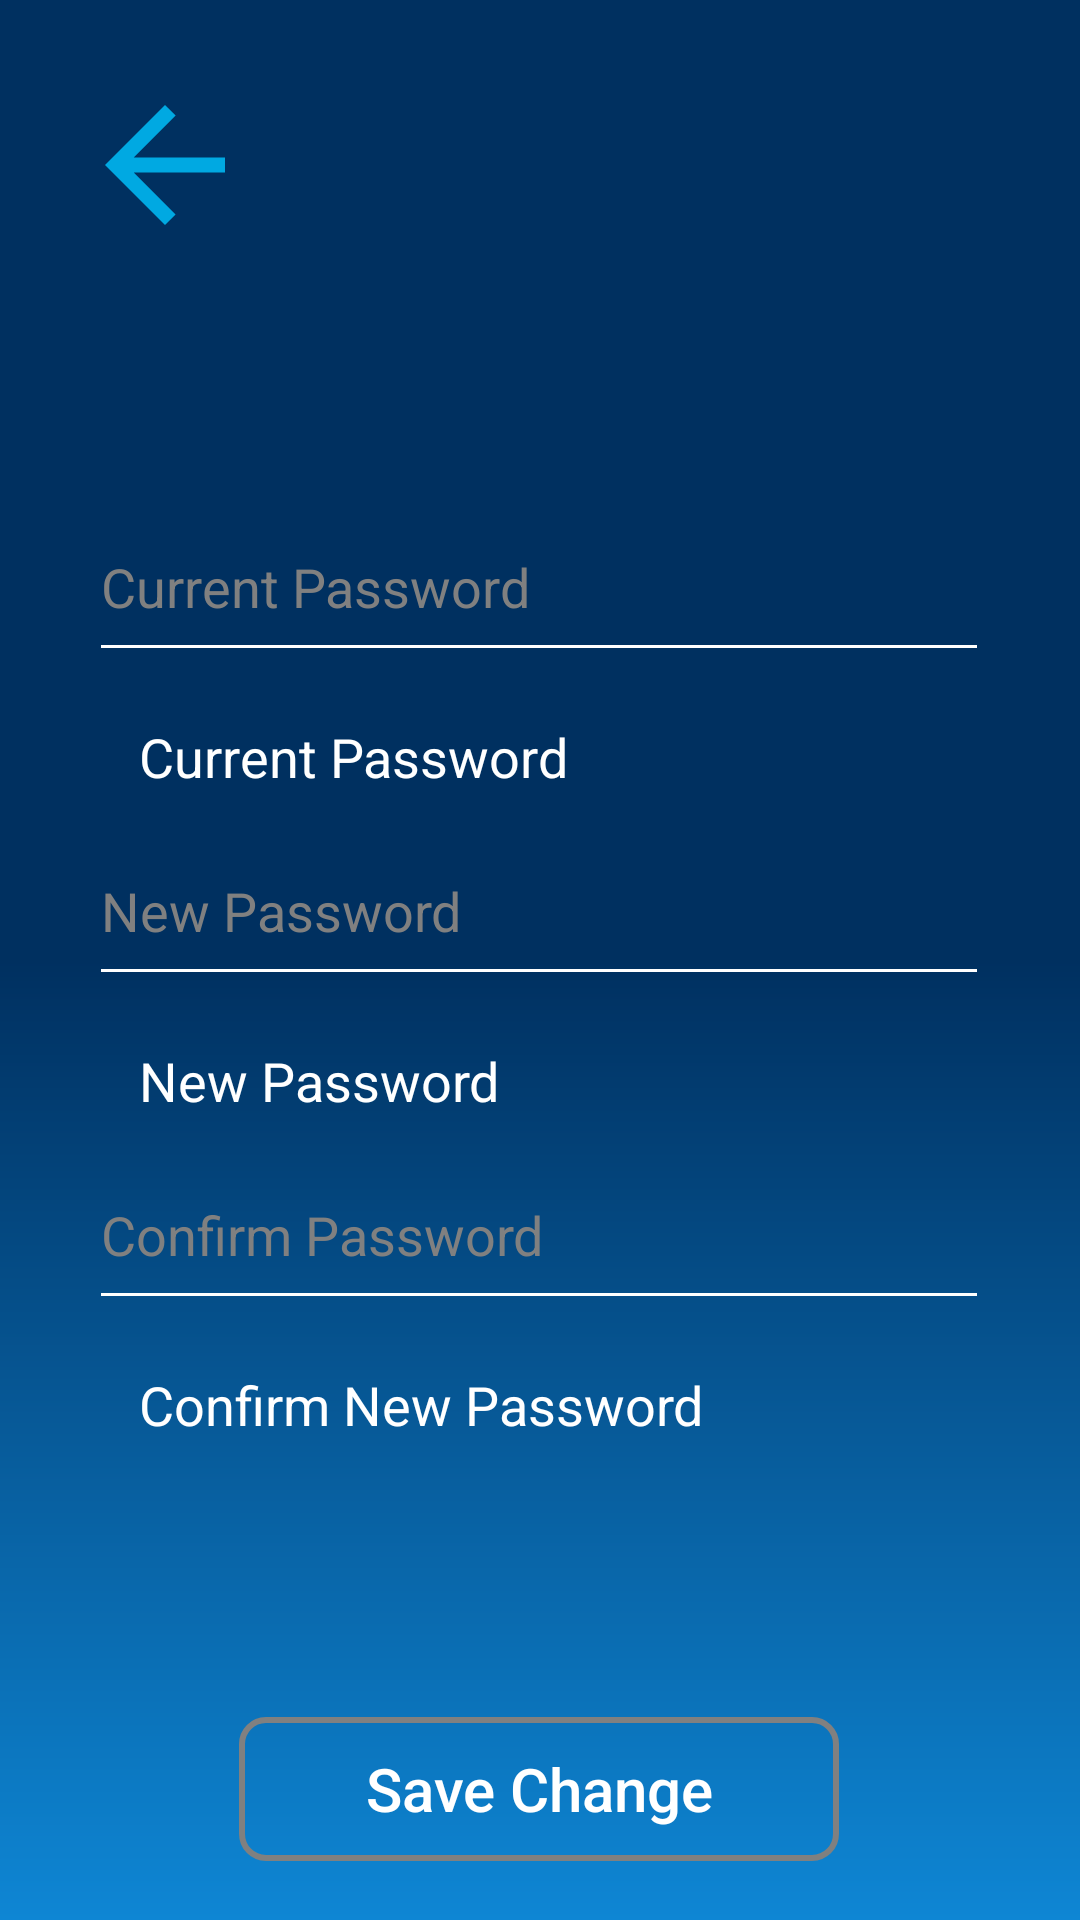

Here is an Android app screen rendered from its layout file. Give the layout XML and the strings, colors and styles it references.
<!-- AndroidManifest.xml: application theme Theme.Final -->
<!-- res/layout/activity_change_password.xml -->
<?xml version="1.0" encoding="utf-8"?>
<androidx.constraintlayout.widget.ConstraintLayout xmlns:android="http://schemas.android.com/apk/res/android"
    xmlns:app="http://schemas.android.com/apk/res-auto"
    xmlns:tools="http://schemas.android.com/tools"
    android:layout_width="match_parent"
    android:layout_height="match_parent"
    android:background="@drawable/custom_background"
    tools:context=".request1.ChangePasswordActivity">

    <ImageButton
        android:id="@+id/back_profile"
        android:src="@drawable/baseline_arrow_back_24"
        android:layout_width="wrap_content"
        android:layout_height="wrap_content"
        android:layout_marginTop="25dp"
        android:layout_marginLeft="25dp"
        android:contentDescription="Enter"
        android:background="@color/navy_blue"
        android:text="@string/app_name"
        android:textColor="@color/white"
        android:textSize="40sp"
        android:textStyle="bold"
        app:layout_constraintStart_toStartOf="parent"
        app:layout_constraintTop_toTopOf="parent"
        />


    <EditText
        android:id="@+id/old_pass"
        android:layout_width="300dp"
        android:layout_height="60dp"
        android:layout_marginTop="164dp"
        android:backgroundTint="@color/white"
        android:textColor="@color/white"
        android:textColorHint="@color/grey"
        android:hint="@string/old_pass_text"
        app:layout_constraintEnd_toEndOf="parent"
        android:inputType="textPassword"
        app:layout_constraintHorizontal_bias="0.495"
        app:layout_constraintStart_toStartOf="parent"
        app:layout_constraintTop_toTopOf="parent" />

    <TextView
        android:id="@+id/old_pass_text"
        android:layout_width="wrap_content"
        android:layout_height="wrap_content"
        android:layout_marginTop="16dp"
        android:text="@string/old_pass"
        android:textColor="@color/white"

        android:textSize="18sp"
        app:layout_constraintEnd_toEndOf="parent"
        app:layout_constraintHorizontal_bias="0.213"
        app:layout_constraintStart_toStartOf="parent"
        app:layout_constraintTop_toBottomOf="@+id/old_pass" />

    <EditText
        android:id="@+id/new_pass"
        android:layout_width="300dp"
        android:layout_height="60dp"
        android:layout_marginTop="48dp"
        android:backgroundTint="@color/white"
        android:textColor="@color/white"
        android:textColorHint="@color/grey"
        android:inputType="textPassword"
        android:hint="@string/new_pass_text"
        app:layout_constraintEnd_toEndOf="parent"
        app:layout_constraintHorizontal_bias="0.495"
        app:layout_constraintStart_toStartOf="parent"
        app:layout_constraintTop_toBottomOf="@+id/old_pass" />

    <TextView
        android:id="@+id/new_pass_text"
        android:layout_width="wrap_content"
        android:layout_height="wrap_content"
        android:layout_marginTop="16dp"
        android:text="@string/new_pass"
        android:textColor="@color/white"
        android:textSize="18sp"
        app:layout_constraintEnd_toEndOf="parent"
        app:layout_constraintHorizontal_bias="0.0"
        app:layout_constraintStart_toStartOf="@+id/old_pass_text"
        app:layout_constraintTop_toBottomOf="@+id/new_pass" />

    <EditText

        android:id="@+id/confirm_pass"
        android:layout_width="300dp"
        android:layout_height="60dp"
        android:layout_marginTop="48dp"
        android:inputType="textPassword"
        android:hint="@string/confirm_pass_text"
        android:backgroundTint="@color/white"
        android:textColor="@color/white"
        android:textColorHint="@color/grey"
        app:layout_constraintEnd_toEndOf="parent"
        app:layout_constraintHorizontal_bias="0.495"
        app:layout_constraintStart_toStartOf="parent"
        app:layout_constraintTop_toBottomOf="@+id/new_pass" />

    <TextView
        android:id="@+id/confirm_pass_text"
        android:layout_width="wrap_content"
        android:layout_height="wrap_content"
        android:layout_marginTop="16dp"
        android:text="@string/confirm_pass"
        android:textColor="@color/white"
        android:textSize="18sp"
        app:layout_constraintEnd_toEndOf="parent"
        app:layout_constraintHorizontal_bias="0.0"
        app:layout_constraintStart_toStartOf="@+id/old_pass_text"
        app:layout_constraintTop_toBottomOf="@+id/confirm_pass" />

    <Button
        android:id="@+id/change"
        android:layout_width="200dp"
        android:layout_height="wrap_content"
        android:layout_marginTop="92dp"
        android:background="@drawable/custom_login_btn"
        android:gravity="center"
        android:text="@string/save"
        android:textAllCaps="false"
        android:textColor="@color/white"
        android:textSize="20sp"
        app:layout_constraintEnd_toEndOf="parent"

        app:layout_constraintHorizontal_bias="0.497"
        app:layout_constraintStart_toStartOf="parent"
        app:layout_constraintTop_toBottomOf="@+id/confirm_pass_text"
        tools:ignore="MissingConstraints" />

</androidx.constraintlayout.widget.ConstraintLayout>
<!-- resources referenced by this layout -->
<resources>
  <color name="grey">#808080</color>
  <color name="navy_blue">#003060</color>
  <color name="white">#FFFFFFFF</color>
  <!-- drawable baseline_arrow_back_24 (drawable) -->
  <vector android:autoMirrored="true" android:height="60dp"
      android:tint="#00A9E2" android:viewportHeight="24"
      android:viewportWidth="24" android:width="60dp" xmlns:android="http://schemas.android.com/apk/res/android">
      <path android:fillColor="@android:color/white" android:pathData="M20,11H7.83l5.59,-5.59L12,4l-8,8 8,8 1.41,-1.41L7.83,13H20v-2z"/>
  </vector>
  <!-- drawable custom_background (drawable) -->
  <?xml version="1.0" encoding="utf-8"?>
  <shape xmlns:android="http://schemas.android.com/apk/res/android">
      <gradient
          android:angle="90"
          android:centerColor="#003060"
          android:endColor="#003060"
          android:startColor="#0E86D4"
          android:type="linear" />
  </shape>
  <!-- drawable custom_login_btn (drawable) -->
  <?xml version="1.0" encoding="utf-8"?>
  <shape xmlns:android="http://schemas.android.com/apk/res/android">
      <stroke
          android:width="2dp"
          android:color="@color/grey"
          />
      <corners android:radius="8dp"/>
  </shape>
  <string name="app_name">Pham</string>
  <string name="confirm_pass">Confirm New Password</string>
  <string name="confirm_pass_text">Confirm Password</string>
  <string name="new_pass">New Password</string>
  <string name="new_pass_text">New Password</string>
  <string name="old_pass">Current Password</string>
  <string name="old_pass_text">Current Password</string>
  <string name="save">Save Change</string>
  <style name="Theme.Final" parent="Base.Theme.Final" />
  <style name="Base.Theme.Final" parent="Theme.MaterialComponents.DayNight.NoActionBar.Bridge">
          
          
          <item name="colorPrimary">@color/midnight_blue</item>
          <item name="colorPrimaryVariant">@color/navy_blue</item>
      </style>
  <color name="midnight_blue">#41729F</color>
</resources>
